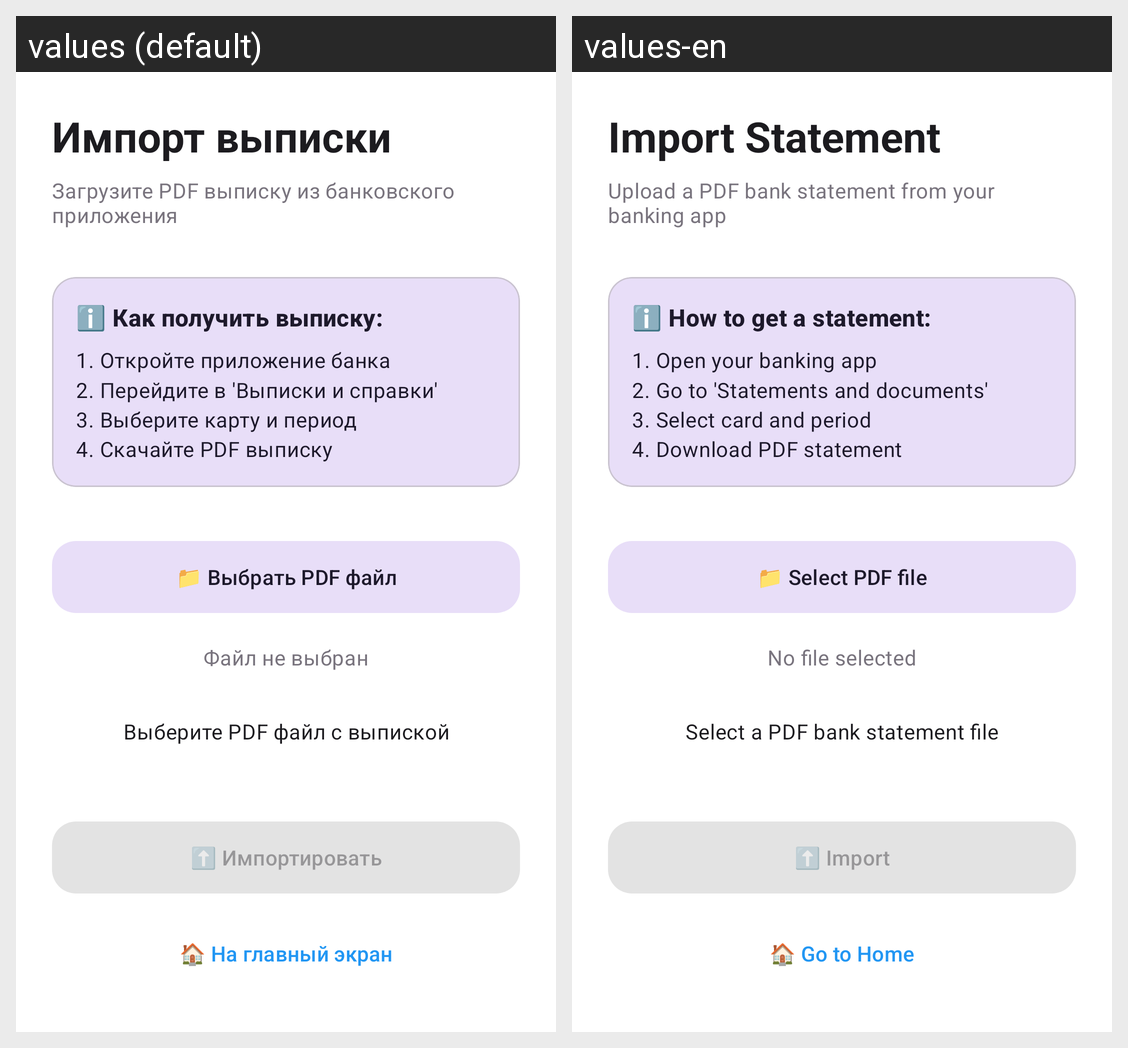

For this localized Android screen grid, give each drawn string resource with its value in every locale shown.
Android screen res/layout/activity_statement_import.xml rendered under 2 locales, left to right: values (default), values-en. Device: Nexus 5 (rendered at 1080×1920; each locale shown at half size, 540×960, under a caption strip naming it); theme Theme.MoneyHelper.
Strings drawn on this screen, with the default value and each locale's value (text and hints the layout hard-codes, and strings that could not be matched under every locale, appear in the picture but are not listed):

import_sber_statement
  values: Импорт выписки
  values-en: Import Statement

import_sber_desc
  values: Загрузите PDF выписку из банковского приложения
  values-en: Upload a PDF bank statement from your banking app

how_to_get_statement_title
  values: ℹ️ Как получить выписку:
  values-en: ℹ️ How to get a statement:

how_to_get_statement_desc
  values: 1. Откройте приложение банка
      2. Перейдите в 'Выписки и справки'
      3. Выберите карту и период
      4. Скачайте PDF выписку
  values-en: 1. Open your banking app
      2. Go to 'Statements and documents'
      3. Select card and period
      4. Download PDF statement

btn_select_pdf
  values: 📁 Выбрать PDF файл
  values-en: 📁 Select PDF file

file_not_selected
  values: Файл не выбран
  values-en: No file selected

select_pdf_status
  values: Выберите PDF файл с выпиской
  values-en: Select a PDF bank statement file

btn_import
  values: ⬆️ Импортировать
  values-en: ⬆️ Import

btn_go_home
  values: 🏠 На главный экран
  values-en: 🏠 Go to Home
